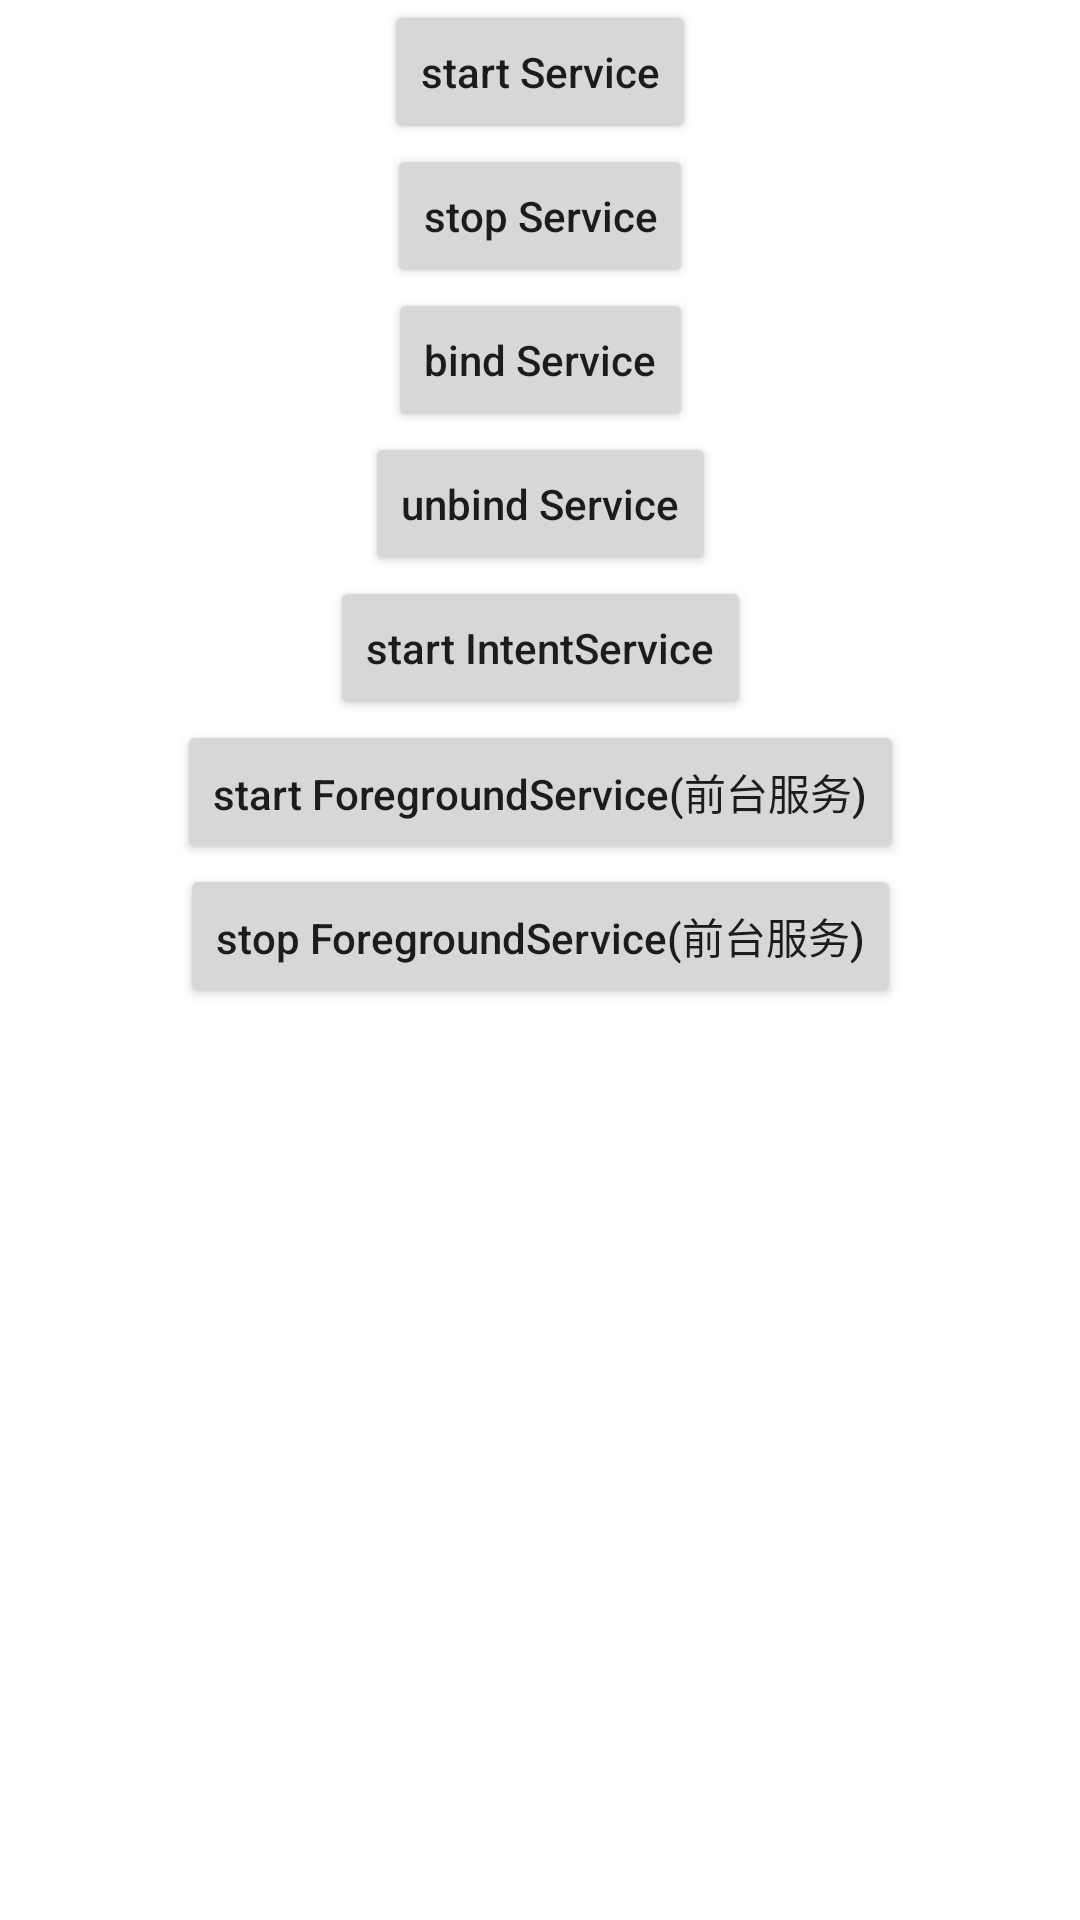

Produce the Android XML layout that renders to this screen, including the resource entries it uses.
<!-- AndroidManifest.xml: application theme Theme.TdyTest -->
<!-- res/layout/activity_service.xml -->
<?xml version="1.0" encoding="utf-8"?>
<androidx.constraintlayout.widget.ConstraintLayout xmlns:android="http://schemas.android.com/apk/res/android"
    xmlns:app="http://schemas.android.com/apk/res-auto"
    xmlns:tools="http://schemas.android.com/tools"
    android:layout_width="match_parent"
    android:layout_height="match_parent"
    tools:context=".service.ServiceActivity">
    <Button
        android:id="@+id/btn_start_service"
        android:layout_width="wrap_content"
        android:layout_height="wrap_content"
        android:text="start Service"
        android:textAllCaps="false"
        app:layout_constraintLeft_toLeftOf="parent"
        app:layout_constraintRight_toRightOf="parent"
        app:layout_constraintTop_toTopOf="parent" />

    <Button
        android:id="@+id/btn_stop_service"
        android:layout_width="wrap_content"
        android:layout_height="wrap_content"
        android:text="stop Service"
        android:textAllCaps="false"
        app:layout_constraintEnd_toEndOf="parent"
        app:layout_constraintStart_toStartOf="parent"
        app:layout_constraintTop_toBottomOf="@+id/btn_start_service" />

    <Button
        android:id="@+id/btn_bind_service"
        android:layout_width="wrap_content"
        android:layout_height="wrap_content"
        android:text="bind Service"
        android:textAllCaps="false"
        app:layout_constraintLeft_toLeftOf="parent"
        app:layout_constraintRight_toRightOf="parent"
        app:layout_constraintTop_toBottomOf="@+id/btn_stop_service" />

    <Button
        android:id="@+id/btn_unbind_service"
        android:layout_width="wrap_content"
        android:layout_height="wrap_content"
        android:text="unbind Service"
        android:textAllCaps="false"
        app:layout_constraintEnd_toEndOf="parent"
        app:layout_constraintStart_toStartOf="parent"
        app:layout_constraintTop_toBottomOf="@+id/btn_bind_service" />
    <Button
        android:id="@+id/btn_start_intent_service"
        android:layout_width="wrap_content"
        android:layout_height="wrap_content"
        android:text="start IntentService"
        android:textAllCaps="false"
        app:layout_constraintLeft_toLeftOf="parent"
        app:layout_constraintRight_toRightOf="parent"
        app:layout_constraintTop_toBottomOf="@+id/btn_unbind_service" />
    <Button
        android:id="@+id/btn_start_foreground_service"
        android:layout_width="wrap_content"
        android:layout_height="wrap_content"
        android:text="start ForegroundService(前台服务)"
        android:textAllCaps="false"
        app:layout_constraintLeft_toLeftOf="parent"
        app:layout_constraintRight_toRightOf="parent"
        app:layout_constraintTop_toBottomOf="@+id/btn_start_intent_service" />
    <Button
        android:id="@+id/btn_stop_foreground_service"
        android:layout_width="wrap_content"
        android:layout_height="wrap_content"
        android:text="stop ForegroundService(前台服务)"
        android:textAllCaps="false"
        app:layout_constraintLeft_toLeftOf="parent"
        app:layout_constraintRight_toRightOf="parent"
        app:layout_constraintTop_toBottomOf="@+id/btn_start_foreground_service" />

</androidx.constraintlayout.widget.ConstraintLayout>
<!-- resources referenced by this layout -->
<resources>
  <style name="Theme.TdyTest" parent="Theme.MaterialComponents.DayNight.DarkActionBar">
          
          <item name="colorPrimary">@color/purple_500</item>
          <item name="colorPrimaryVariant">@color/purple_700</item>
          <item name="colorOnPrimary">@color/white</item>
          
          <item name="colorSecondary">@color/teal_200</item>
          <item name="colorSecondaryVariant">@color/teal_700</item>
          <item name="colorOnSecondary">@color/black</item>
          
          <item name="android:statusBarColor" tools:targetApi="l">?attr/colorPrimaryVariant</item>
          
      </style>
  <!-- not gathered from this repository: default colours our renderer supplied (Android Studio template values) -->
  <color name="purple_500">#FF6200EE</color>
  <color name="purple_700">#FF3700B3</color>
  <color name="teal_200">#FF03DAC5</color>
  <color name="teal_700">#FF018786</color>
  <color name="black">#FF000000</color>
  <color name="white">#FFFFFFFF</color>
</resources>
